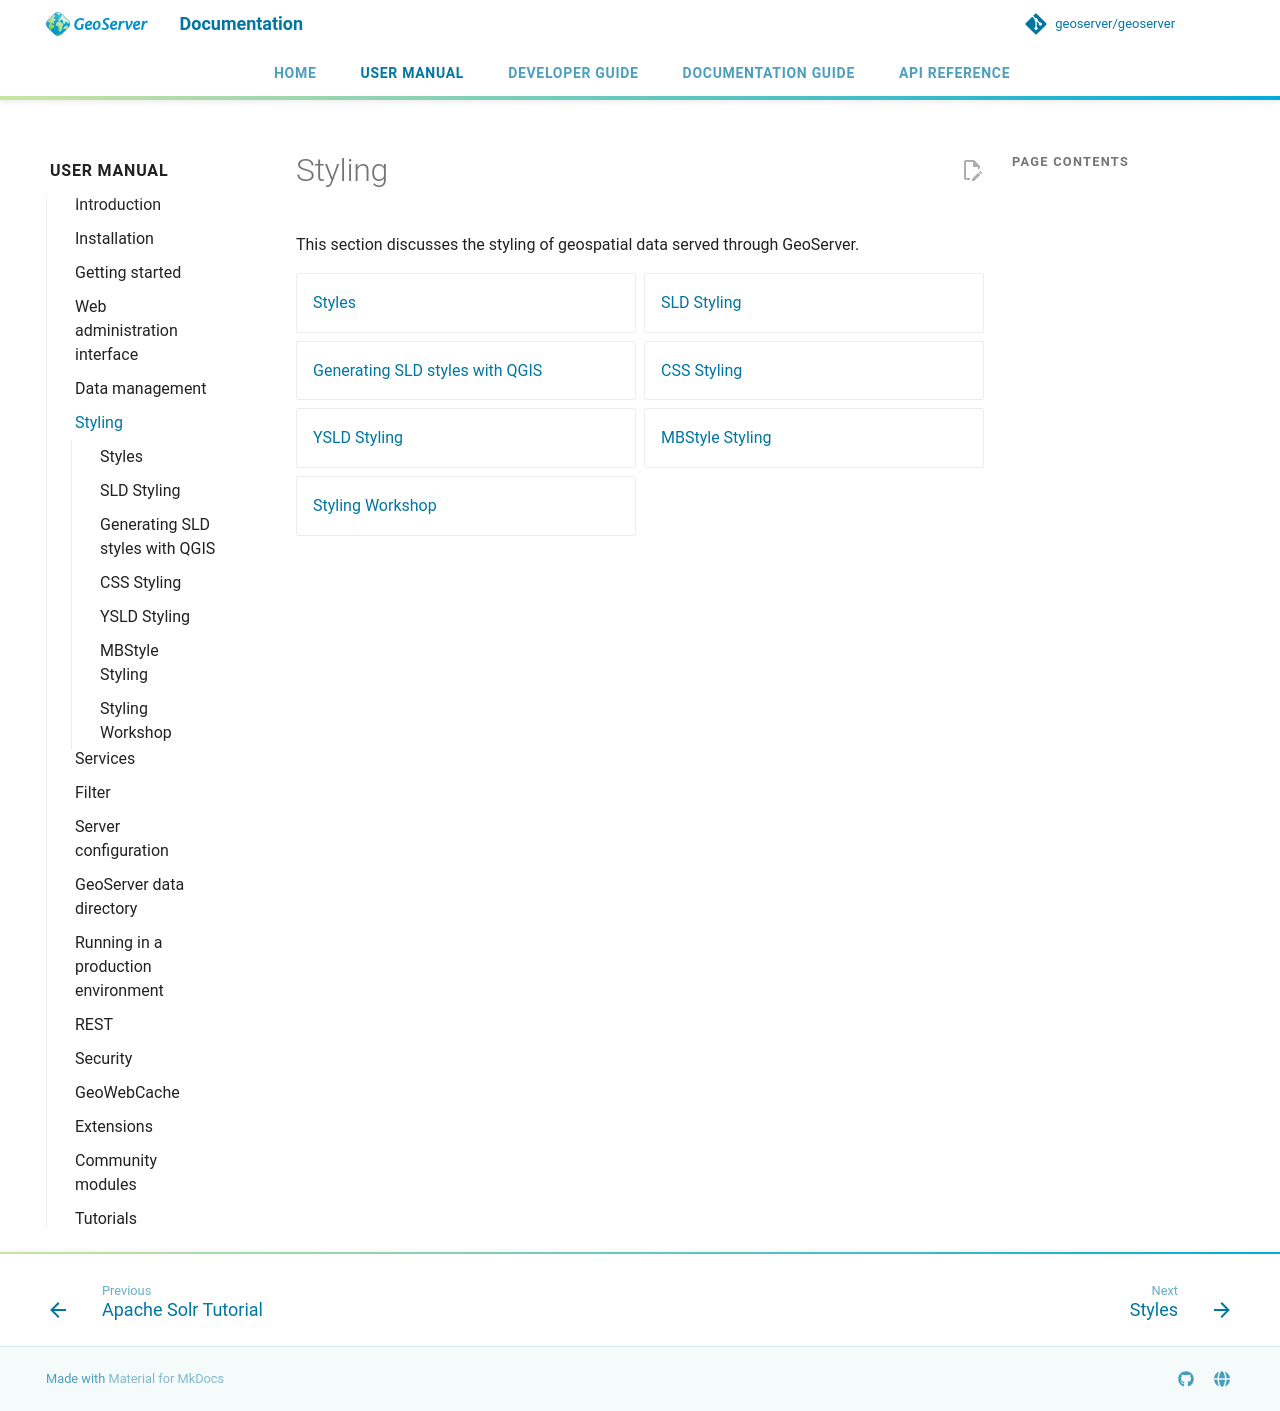

repository: JavaAPEXX/geoserver-Migrated20261119214137 · page: latest/en/user/styling/index.html · generator: mkdocs

# Styling

This section discusses the styling of geospatial data served through GeoServer.

<div class="grid cards" markdown>

- [Styles](webadmin/index.md)
- [SLD Styling](sld/index.md)
- [Generating SLD styles with QGIS](qgis/index.md)
- [CSS Styling](css/index.md)
- [YSLD Styling](ysld/index.md)
- [MBStyle Styling](mbstyle/index.md)
- [Styling Workshop](workshop/index.md)

</div>
